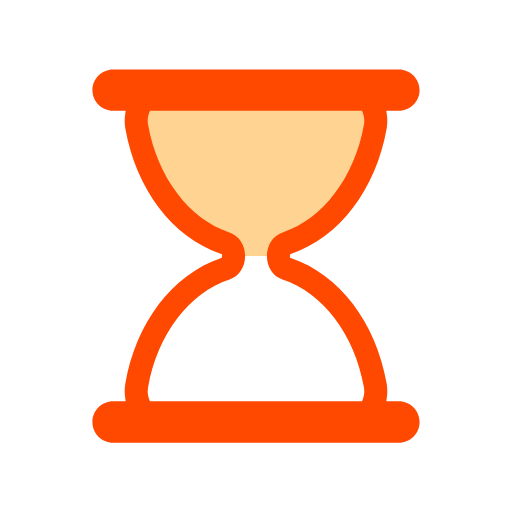
t = 0.00 s
t = 0.30 s: frame unchanged from t = 0.00 s, image omitted
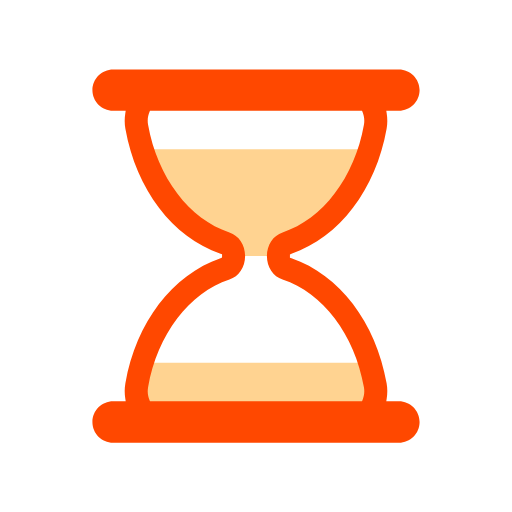
t = 0.45 s
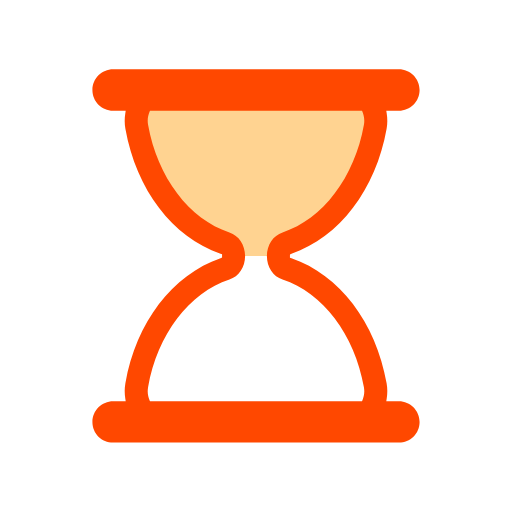
t = 0.75 s
t = 1.05 s: frame unchanged from t = 0.75 s, image omitted
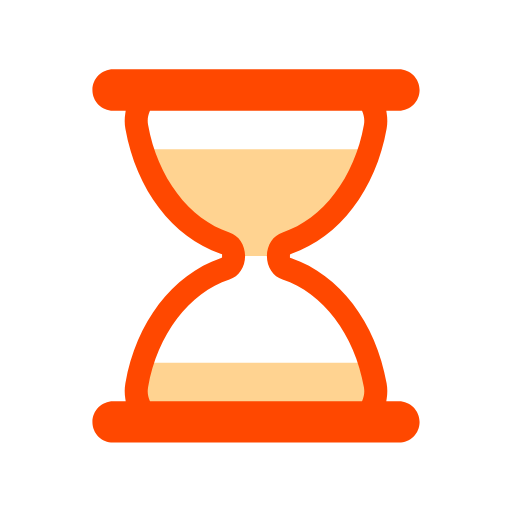
t = 1.20 s

The animated SVG that drew these frames (rendered in a browser with its animation timeline set to each time). Animation: 5 SMIL elements (animate=4,animateTransform=1); one cycle of 1.50 s, repeats indefinitely.

<svg width="48px"  height="48px"  xmlns="http://www.w3.org/2000/svg" viewBox="0 0 100 100" preserveAspectRatio="xMidYMid" class="lds-hourglass" style="background: none;"><defs><clipPath ng-attr-id="{{config.cpid}}" id="lds-hourglass-cpid-b46c6d6749b71"><rect x="0" y="0" width="100" height="50"><animate attributeName="y" calcMode="spline" values="0;50;0;0;0" keyTimes="0;0.4;0.5;0.9;1" dur="1.5" keySplines="0.3 0 1 0.7;0.3 0 1 0.7;0.3 0 1 0.7;0.3 0 1 0.7" begin="0s" repeatCount="indefinite"></animate><animate attributeName="height" calcMode="spline" values="50;0;0;50;50" keyTimes="0;0.4;0.5;0.9;1" dur="1.5" keySplines="0.3 0 1 0.7;0.3 0 1 0.7;0.3 0 1 0.7;0.3 0 1 0.7" begin="0s" repeatCount="indefinite"></animate></rect><rect x="0" y="50" width="100" height="0"><animate attributeName="y" calcMode="spline" values="100;50;50;50;50" keyTimes="0;0.4;0.5;0.9;1" dur="1.5" keySplines="0.3 0 1 0.7;0.3 0 1 0.7;0.3 0 1 0.7;0.3 0 1 0.7" begin="0s" repeatCount="indefinite"></animate><animate attributeName="height" calcMode="spline" values="0;50;50;0;0" keyTimes="0;0.4;0.5;0.9;1" dur="1.5" keySplines="0.3 0 1 0.7;0.3 0 1 0.7;0.3 0 1 0.7;0.3 0 1 0.7" begin="0s" repeatCount="indefinite"></animate></rect></clipPath></defs><g transform="translate(50,50)"><g transform="scale(0.9)"><g transform="translate(-50,-50)"><g transform="rotate(320 50 50)"><animateTransform attributeName="transform" type="rotate" calcMode="linear" values="0 50 50;0 50 50;180 50 50;180 50 50;360 50 50" keyTimes="0;0.4;0.5;0.9;1" dur="1.5s" begin="0s" repeatCount="indefinite"></animateTransform><path ng-attr-clip-path="url(#{{config.cpid}})" ng-attr-fill="{{config.sand}}" d="M54.864,50L54.864,50c0-1.291,0.689-2.412,1.671-2.729c9.624-3.107,17.154-12.911,19.347-25.296 c0.681-3.844-1.698-7.475-4.791-7.475H28.908c-3.093,0-5.472,3.631-4.791,7.475c2.194,12.385,9.723,22.189,19.347,25.296 c0.982,0.317,1.671,1.438,1.671,2.729v0c0,1.291-0.689,2.412-1.671,2.729C33.84,55.836,26.311,65.64,24.117,78.025 c-0.681,3.844,1.698,7.475,4.791,7.475h42.184c3.093,0,5.472-3.631,4.791-7.475C73.689,65.64,66.16,55.836,56.536,52.729 C55.553,52.412,54.864,51.291,54.864,50z" clip-path="url(#lds-hourglass-cpid-b46c6d6749b71)" fill="#ffd391"></path><path ng-attr-fill="{{config.frame}}" d="M81,81.5h-2.724l0.091-0.578c0.178-1.122,0.17-2.243-0.022-3.333C76.013,64.42,68.103,54.033,57.703,50.483l-0.339-0.116 v-0.715l0.339-0.135c10.399-3.552,18.31-13.938,20.642-27.107c0.192-1.089,0.2-2.211,0.022-3.333L78.276,18.5H81 c2.481,0,4.5-2.019,4.5-4.5S83.481,9.5,81,9.5H19c-2.481,0-4.5,2.019-4.5,4.5s2.019,4.5,4.5,4.5h2.724l-0.092,0.578 c-0.178,1.122-0.17,2.243,0.023,3.333c2.333,13.168,10.242,23.555,20.642,27.107l0.338,0.116v0.715l-0.338,0.135 c-10.4,3.551-18.31,13.938-20.642,27.106c-0.193,1.09-0.201,2.211-0.023,3.333l0.092,0.578H19c-2.481,0-4.5,2.019-4.5,4.5 s2.019,4.5,4.5,4.5h62c2.481,0,4.5-2.019,4.5-4.5S83.481,81.5,81,81.5z M73.14,81.191L73.012,81.5H26.988l-0.128-0.309 c-0.244-0.588-0.491-1.538-0.28-2.729c2.014-11.375,8.944-20.542,17.654-23.354c2.035-0.658,3.402-2.711,3.402-5.108 c0-2.398-1.368-4.451-3.403-5.108c-8.71-2.812-15.639-11.979-17.653-23.353c-0.211-1.191,0.036-2.143,0.281-2.731l0.128-0.308 h46.024l0.128,0.308c0.244,0.589,0.492,1.541,0.281,2.731c-2.015,11.375-8.944,20.541-17.654,23.353 c-2.035,0.658-3.402,2.71-3.402,5.108c0,2.397,1.368,4.45,3.403,5.108c8.71,2.812,15.64,11.979,17.653,23.354 C73.632,79.651,73.384,80.604,73.14,81.191z" fill="#ff4800"></path></g></g></g></g></svg>
